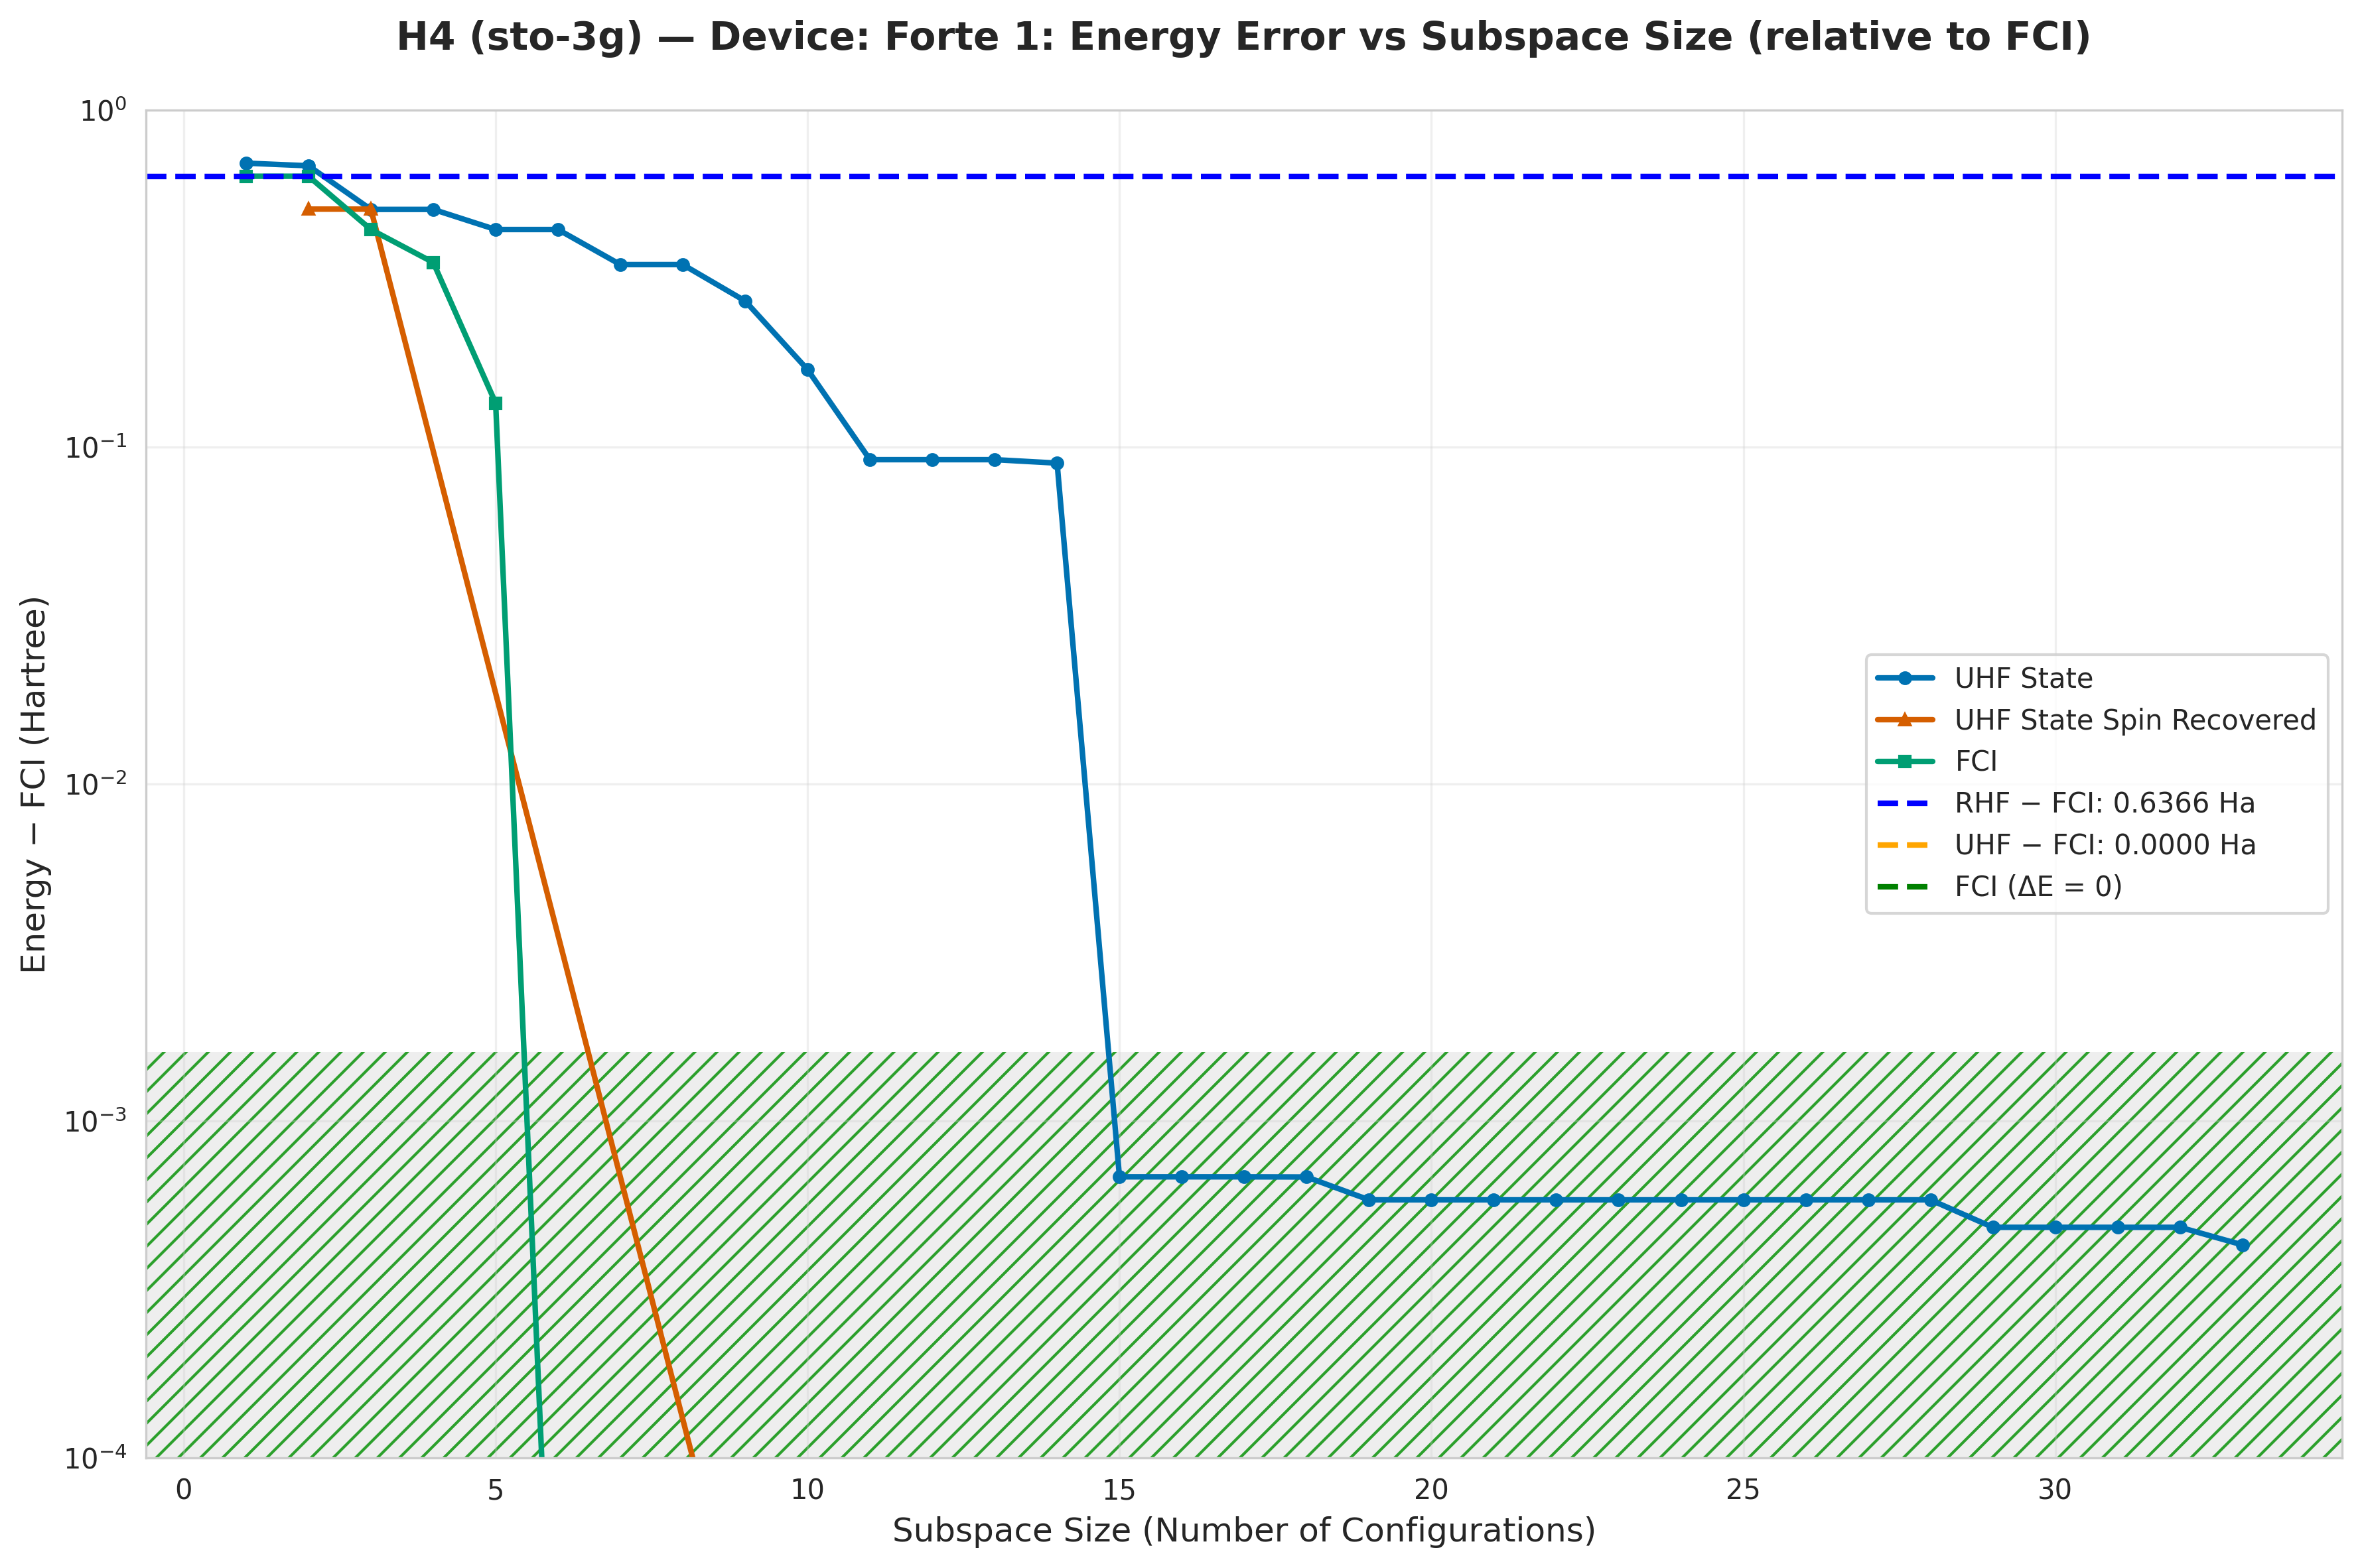

The file beside this chart, header and first rows:
subspace_size, qsci_energy, qsci_S2, spin_symm_energy, spin_symm_S2, fci_subspace_energy, mean_sample_number
1, -1.17, 1.0, -1.17, 1.0, -1.23, 13.08
2, -1.183, 7.604816753310691e-13, -1.358, 2.0, -1.23, 13.08
3, -1.359, 0.9356, -1.358, 2, -1.424, 13.51
4, -1.359, 0.9356, -1.36, 1.132, -1.513, 14.18
5, -1.424, 1, -1.361, 2.91, -1.731, 14.18
6, -1.424, 1, -1.528, 3.992, -1.866, 14.18
7, -1.518, 1.502, -1.635, 4.425, -1.866, 14.18
8, -1.518, 1.496, -1.749, 5.168, -1.866, 14.18
9, -1.595, 1.425, -1.866, 6, -1.866, 14.18
10, -1.697, 1.691, -1.866, 6, -1.866, 14.24
11, -1.775, 1.866, -1.866, 6.0, -1.866, 14.24
12, -1.775, 1.866, -1.866, 6, -1.866, 14.78
13, -1.775, 1.866, -1.866, 6.0, -1.866, 14.78
14, -1.777, 2.372, -1.866, 6, -1.866, 15.61
15, -1.866, 2.002, -1.866, 6, -1.866, 16.93
16, -1.866, 2.002, -1.866, 6, -1.866, 16.93
17, -1.866, 2.002, -1.866, 6, -1.866, 18.2
18, -1.866, 2.002, -1.866, 6.0, -1.866, 18.89
19, -1.866, 2.001, -1.866, 6, -1.866, 4486
20, -1.866, 2.001, -1.866, 6, -1.866, 8973
21, -1.866, 2.001, -1.866, 6, -1.866, 8973
22, -1.866, 2.001, -1.866, 6.0, -1.866, 8973
23, -1.866, 2.001, -1.866, 6, -1.866, 8973
24, -1.866, 2.001, -1.866, 6, -1.866, 8973
25, -1.866, 2.001, -1.866, 6, -1.866, 8973
26, -1.866, 2.001, -1.866, 6, -1.866, 8973
27, -1.866, 2.001, -1.866, 6, -1.866, 8973
28, -1.866, 2.001, -1.866, 6, -1.866, 8973
29, -1.866, 2.0, -1.866, 6.0, -1.866, 8973
30, -1.866, 2.0, -1.866, 6.0, -1.866, 8973
31, -1.866, 2.0, -1.866, 6, -1.866, 8973
32, -1.866, 2, -1.866, 6, -1.866, 8973
33, -1.866, 2, -1.866, 6, -1.866, 8973
